4-way image classification set "Quantum_Inpired_PSO_Classifcation" from GitHub (hm24csb1a20/Quantum_Inpired_PSO_Classifcation); label vocabulary: fog non-smoke, fog smoke, non-smoke, smoke.

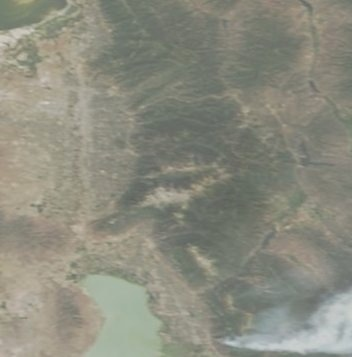
Label: fog smoke

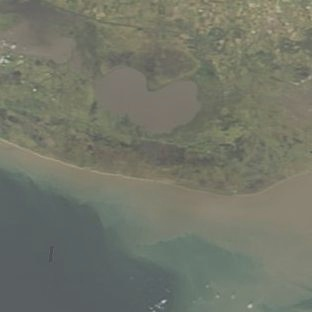
Label: fog non-smoke

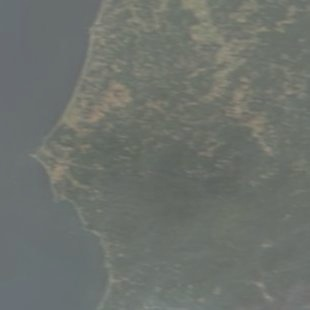
Label: fog non-smoke

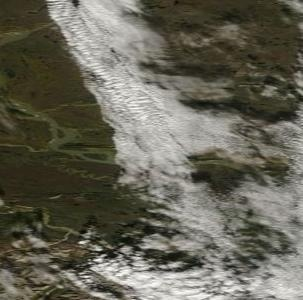
Label: non-smoke

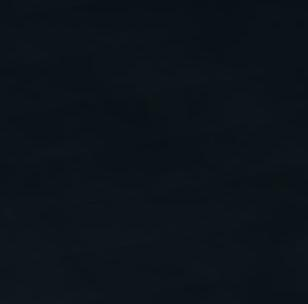
Label: non-smoke

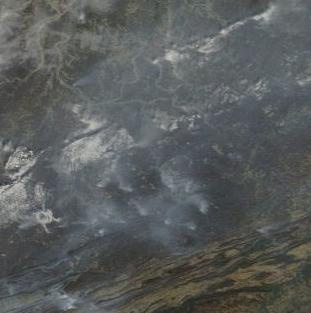
Label: smoke
